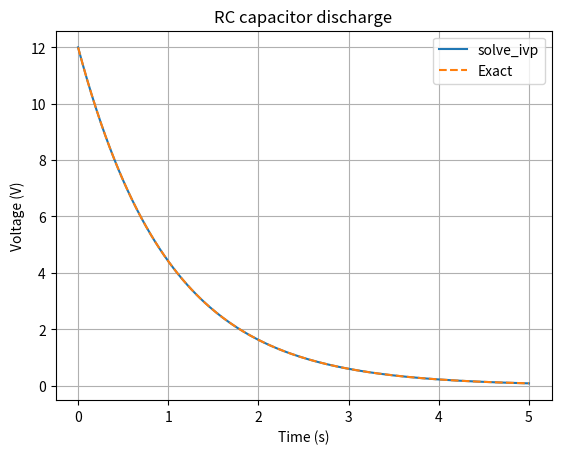

This chart was generated by the following Python code:
import numpy as np
from scipy.integrate import solve_ivp
import matplotlib.pyplot as plt

# RC circuit discharge: dV/dt = -V/(RC)
R = 1000.0       # ohms
C = 0.001        # farads
V0 = 12.0        # volts
tau = R*C
def rhs(t, voltage): return -voltage/tau

solution = solve_ivp(rhs, (0, 5), [V0], dense_output=True, rtol=1e-8, atol=1e-10)
time = np.linspace(0, 5, 200)
voltage = solution.sol(time)[0]
exact = V0*np.exp(-time/tau)
print(f"Voltage at 5 seconds: {solution.y[0,-1]:.4f} V")
print(f"Exact value: {exact[-1]:.4f} V")
print(f"Error: {abs(solution.y[0,-1]-exact[-1]):.8f} V")
plt.plot(time, voltage, label="solve_ivp")
plt.plot(time, exact, "--", label="Exact")
plt.xlabel("Time (s)"); plt.ylabel("Voltage (V)")
plt.title("RC capacitor discharge"); plt.grid(True); plt.legend(); plt.show()
